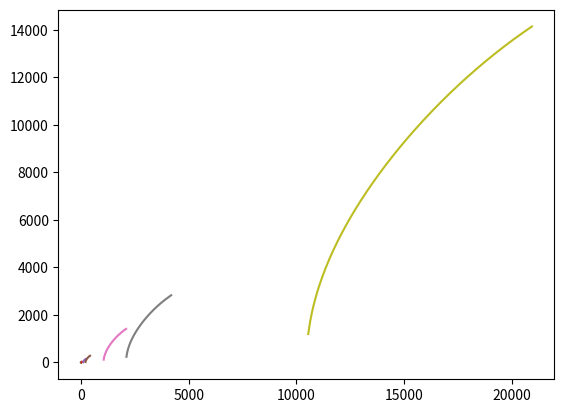

Recreate this plot in Python.
import numpy as np
from matplotlib import pyplot as plt

dt_space = np.array([1.0, 0.5, 0.1, 0.05, 0.01, 0.005, 0.001, 0.0005, 0.0001])
f = lambda w, dt: np.sqrt(4*np.sin(w*dt*0.5)**2 - 1)/dt

for deltatime in dt_space:
    limit = np.pi/3/deltatime
    omega = np.linspace(limit, 2*limit, 128)
    plt.plot(omega, f(omega, deltatime))
plt.show()